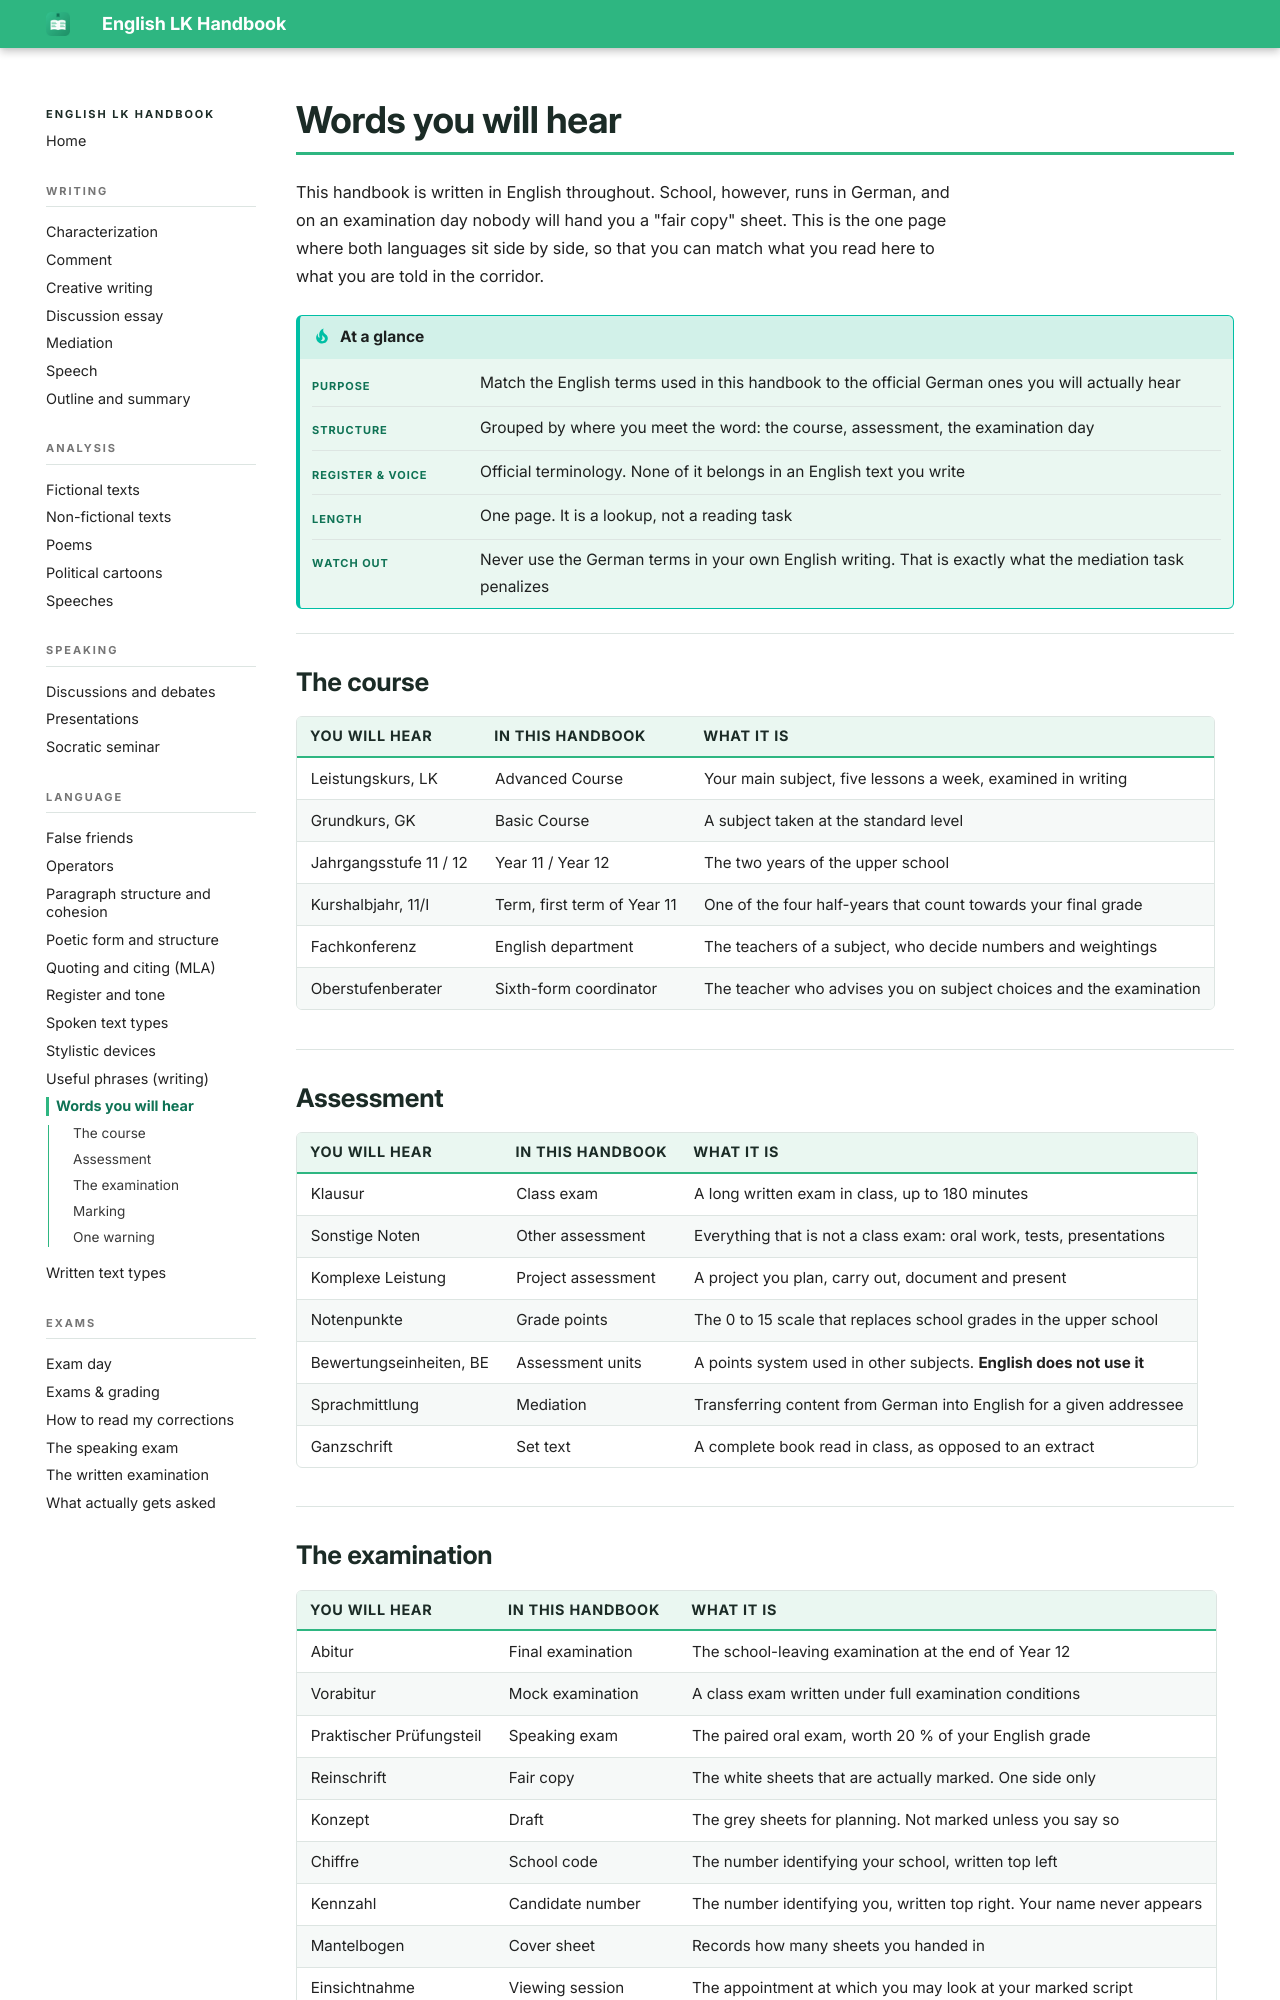

repository: smt-esz/lk-en-handbook · page: language/words-you-will-hear.html · generator: mkdocs

# Words you will hear

This handbook is written in English throughout. School, however, runs in German, and on an examination day nobody will hand you a "fair copy" sheet. This is the one page where both languages sit side by side, so that you can match what you read here to what you are told in the corridor.

!!! tip "At a glance"

    |   |   |
    |---|---|
    | **Purpose** | Match the English terms used in this handbook to the official German ones you will actually hear |
    | **Structure** | Grouped by where you meet the word: the course, assessment, the examination day |
    | **Register & voice** | Official terminology. None of it belongs in an English text you write |
    | **Length** | One page. It is a lookup, not a reading task |
    | **Watch out** | Never use the German terms in your own English writing. That is exactly what the mediation task penalizes |

## The course

| You will hear | In this handbook | What it is |
|---|---|---|
| Leistungskurs, LK | Advanced Course | Your main subject, five lessons a week, examined in writing |
| Grundkurs, GK | Basic Course | A subject taken at the standard level |
| Jahrgangsstufe 11 / 12 | Year 11 / Year 12 | The two years of the upper school |
| Kurshalbjahr, 11/I | Term, first term of Year 11 | One of the four half-years that count towards your final grade |
| Fachkonferenz | English department | The teachers of a subject, who decide numbers and weightings |
| Oberstufenberater | Sixth-form coordinator | The teacher who advises you on subject choices and the examination |

## Assessment

| You will hear | In this handbook | What it is |
|---|---|---|
| Klausur | Class exam | A long written exam in class, up to 180 minutes |
| Sonstige Noten | Other assessment | Everything that is not a class exam: oral work, tests, presentations |
| Komplexe Leistung | Project assessment | A project you plan, carry out, document and present |
| Notenpunkte | Grade points | The 0 to 15 scale that replaces school grades in the upper school |
| Bewertungseinheiten, BE | Assessment units | A points system used in other subjects. **English does not use it** |
| Sprachmittlung | Mediation | Transferring content from German into English for a given addressee |
| Ganzschrift | Set text | A complete book read in class, as opposed to an extract |
